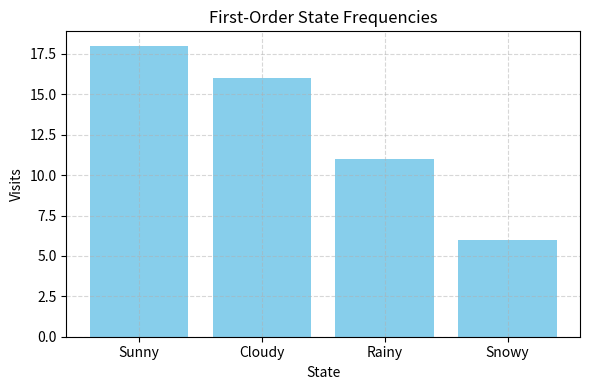
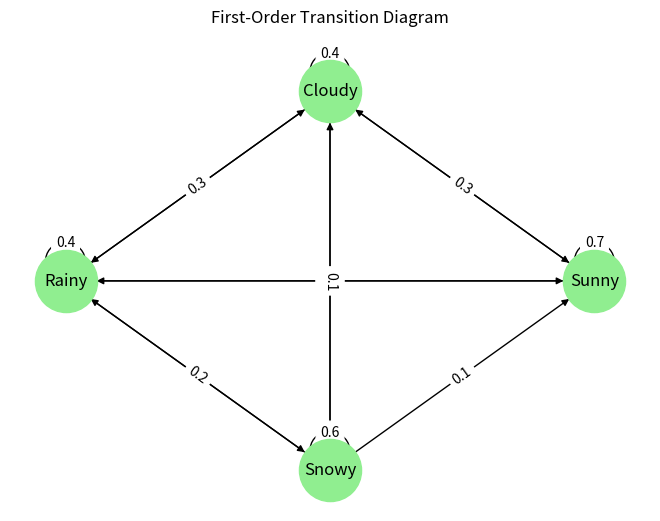

The script that saved these images, in order:
import numpy as np
import matplotlib.pyplot as plt
import networkx as nx
from collections import Counter, defaultdict

# --- Define states and transition matrix ---
states = ['Sunny', 'Cloudy', 'Rainy', 'Snowy']
state_to_index = {s: i for i, s in enumerate(states)}

P = np.array([
    [0.7, 0.2, 0.1, 0.0],  # Sunny
    [0.3, 0.4, 0.2, 0.1],  # Cloudy
    [0.2, 0.3, 0.4, 0.1],  # Rainy
    [0.1, 0.1, 0.2, 0.6],  # Snowy
])

# --- First-order simulation ---
def simulate_first_order(P, states, start, steps):
    chain = [start]
    curr = start
    for _ in range(steps):
        i = state_to_index[curr]
        curr = np.random.choice(states, p=P[i])
        chain.append(curr)
    return chain

np.random.seed(0)
chain1 = simulate_first_order(P, states, 'Sunny', 50)
print("First-order chain:\n", " → ".join(chain1))

# --- Frequency plot ---
counts = Counter(chain1)
plt.figure(figsize=(6,4))
plt.bar(counts.keys(), counts.values(), color='skyblue')
plt.title('First-Order State Frequencies')
plt.xlabel('State'); plt.ylabel('Visits')
plt.grid(True, linestyle='--', alpha=0.5)
plt.tight_layout(); plt.show()

# --- Transition graph ---
def plot_graph(P, states):
    G = nx.DiGraph()
    for i, s_from in enumerate(states):
        for j, s_to in enumerate(states):
            prob = P[i, j]
            if prob > 0.05:
                G.add_edge(s_from, s_to, weight=round(prob, 2))
    pos = nx.circular_layout(G)
    edge_labels = nx.get_edge_attributes(G, 'weight')
    nx.draw(G, pos, with_labels=True, node_size=2000, node_color='lightgreen')
    nx.draw_networkx_edge_labels(G, pos, edge_labels=edge_labels)
    plt.title("First-Order Transition Diagram")
    plt.show()

plot_graph(P, states)

# --- Second-order Markov chain ---
P2 = {
    ('Sunny', 'Sunny'): {'Sunny': 0.6, 'Cloudy': 0.3, 'Rainy': 0.1},
    ('Sunny', 'Cloudy'): {'Sunny': 0.3, 'Rainy': 0.5, 'Cloudy': 0.2},
    ('Cloudy', 'Rainy'): {'Rainy': 0.5, 'Snowy': 0.3, 'Cloudy': 0.2},
    ('Rainy', 'Snowy'): {'Snowy': 0.8, 'Rainy': 0.2},
    ('Snowy', 'Snowy'): {'Sunny': 0.2, 'Snowy': 0.8},
}

def simulate_second_order(P2, start_pair, steps):
    chain = [start_pair[0], start_pair[1]]
    curr = start_pair
    for _ in range(steps):
        if curr not in P2:
            break
        choices, probs = zip(*P2[curr].items())
        next_state = np.random.choice(choices, p=probs)
        chain.append(next_state)
        curr = (curr[1], next_state)
    return chain

chain2 = simulate_second_order(P2, ('Sunny', 'Sunny'), 30)
print("\nSecond-order chain:\n", " → ".join(chain2))

# --- Estimate transition matrix from chain1 ---
def estimate_matrix(chain, states):
    n = len(states)
    M = np.zeros((n, n))
    for a, b in zip(chain[:-1], chain[1:]):
        i, j = state_to_index[a], state_to_index[b]
        M[i, j] += 1
    with np.errstate(divide='ignore', invalid='ignore'):
        P_est = np.nan_to_num(M / M.sum(axis=1, keepdims=True))
    return P_est

P_est = estimate_matrix(chain1, states)
print("\nEstimated transition matrix from first-order chain:")
print(np.round(P_est, 2))
